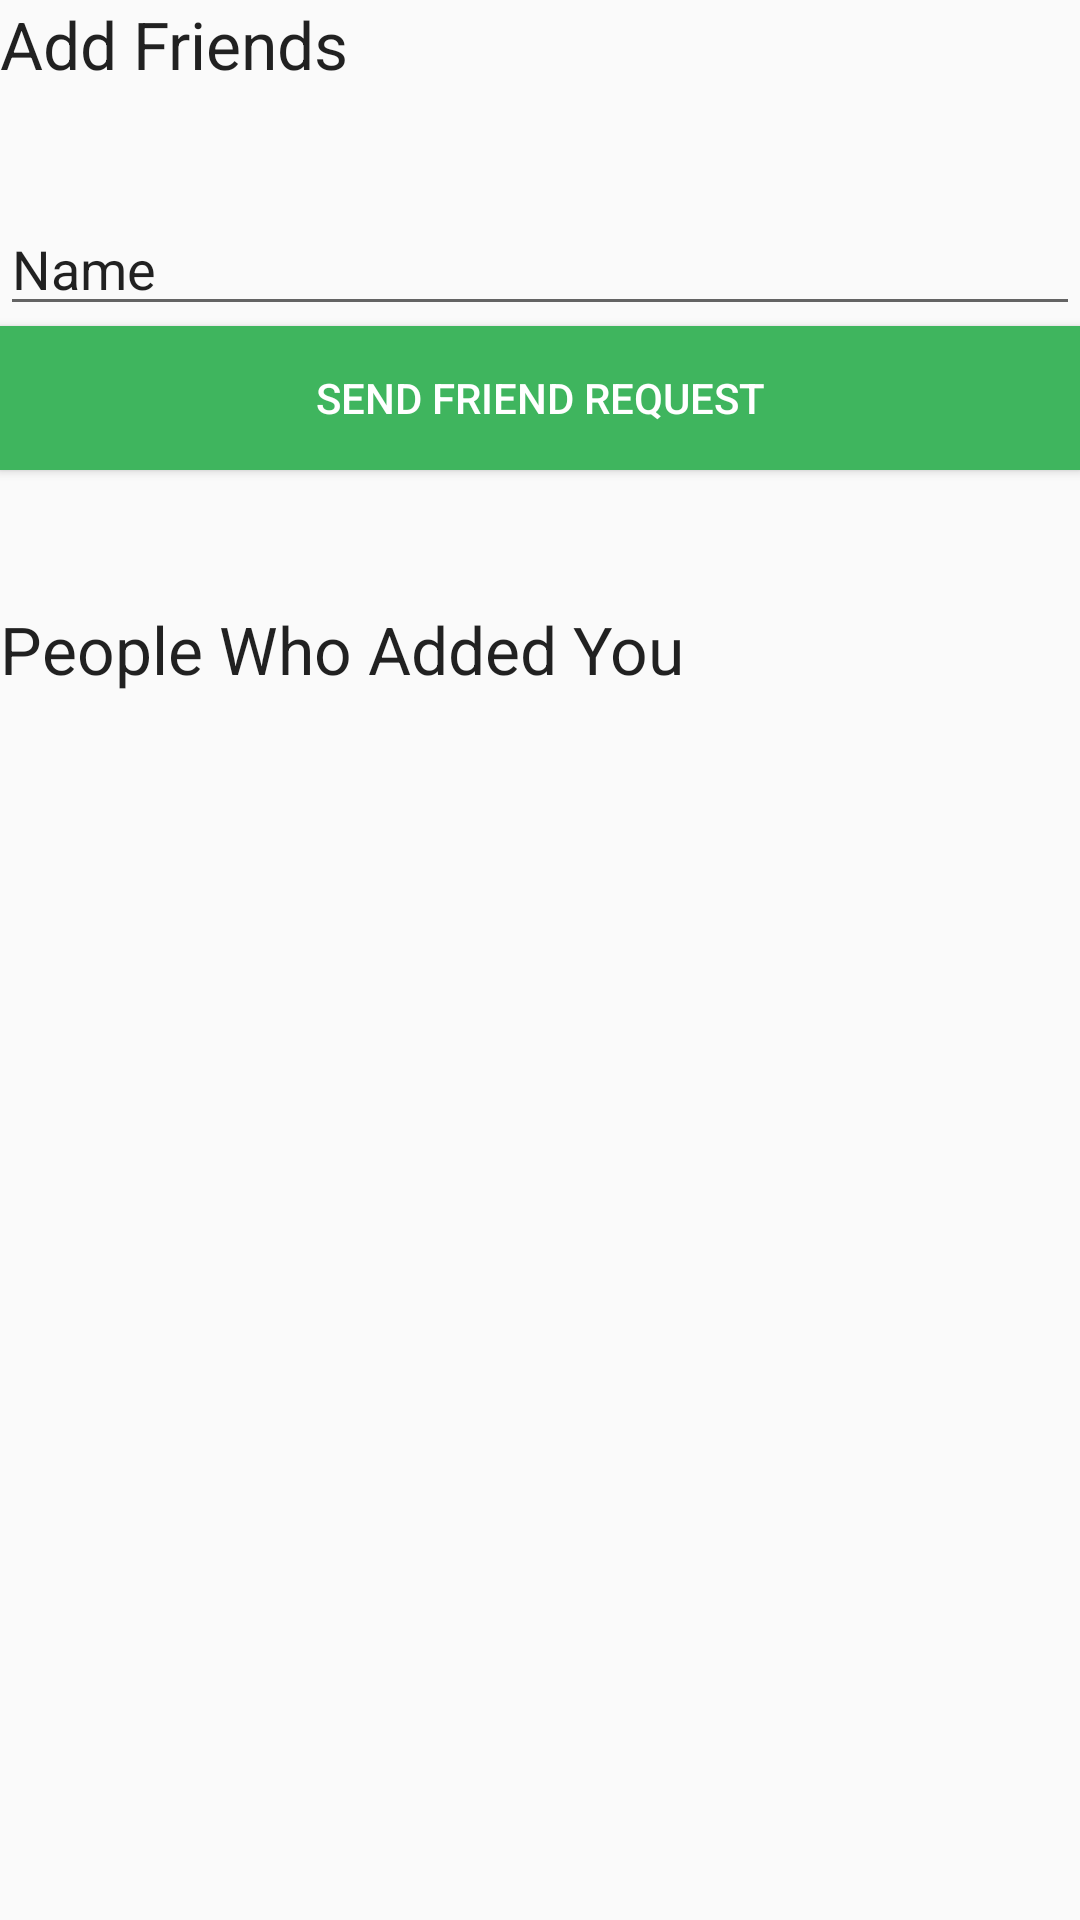

Layout XML and referenced resources for this Android screen:
<!-- AndroidManifest.xml: application theme AppTheme -->
<!-- res/layout/fragment_add_friend.xml -->
<RelativeLayout xmlns:android="http://schemas.android.com/apk/res/android"
    xmlns:tools="http://schemas.android.com/tools"
    android:layout_width="match_parent"
    android:layout_height="match_parent"
    tools:context="com.example.stan.phonebook.FriendFragment">

    

    <ListView
        android:layout_width="wrap_content"
        android:layout_height="437dp"
        android:id="@+id/listView"
        android:layout_gravity="center_horizontal|bottom"
        android:layout_alignParentLeft="true"
        android:layout_marginLeft="0dp"
        android:layout_below="@+id/added_you_title" />

    <EditText
        android:layout_width="match_parent"
        android:layout_height="wrap_content"
        android:inputType="textPersonName"
        android:text="Name"
        android:ems="10"
        android:id="@+id/enter_username"
        android:layout_gravity="center"
        android:layout_marginTop="38dp"
        android:layout_below="@+id/add_friend_title"
        android:layout_alignParentLeft="true"
        android:layout_alignParentStart="true" />

    <android.support.v7.widget.AppCompatButton
        android:id="@+id/friend_request_button"
        android:layout_width="fill_parent"
        android:layout_height="wrap_content"
        android:background="@color/colorPrimary"
        android:textColor="@color/White"
        android:padding="12dp"
        android:text="Send Friend Request"
        android:layout_below="@+id/enter_username"
        android:layout_alignParentLeft="true"
        android:layout_alignParentStart="true" />

    <TextView
        android:layout_width="wrap_content"
        android:layout_height="wrap_content"
        android:textAppearance="?android:attr/textAppearanceLarge"
        android:text="Add Friends"
        android:id="@+id/add_friend_title"
        android:layout_alignParentRight="true"
        android:layout_alignParentEnd="true"
        android:layout_alignParentTop="true"
        android:layout_alignParentLeft="true"
        android:layout_alignParentStart="true" />

    <TextView
        android:layout_width="wrap_content"
        android:layout_height="wrap_content"
        android:textAppearance="?android:attr/textAppearanceLarge"
        android:text="People Who Added You"
        android:id="@+id/added_you_title"
        android:layout_below="@+id/friend_request_button"
        android:layout_alignParentLeft="true"
        android:layout_alignParentStart="true"
        android:layout_marginTop="45dp" />

</RelativeLayout>
<!-- resources referenced by this layout -->
<resources>
  <color name="White">#ffffff</color>
  <color name="colorPrimary">#3fb55e</color>
  <style name="AppTheme" parent="Base.Theme.AppCompat.Light.DarkActionBar">
          
          <item name="colorPrimary">@color/colorPrimary</item>
          <item name="colorPrimaryDark">@color/colorPrimaryDark</item>
          <item name="colorAccent">@color/colorAccent</item>
          <item name="windowActionBar">false</item>
          <item name="windowNoTitle">true</item>
      </style>
  <color name="colorPrimaryDark">#309f41</color>
  <color name="colorAccent">#3fb55e</color>
</resources>
